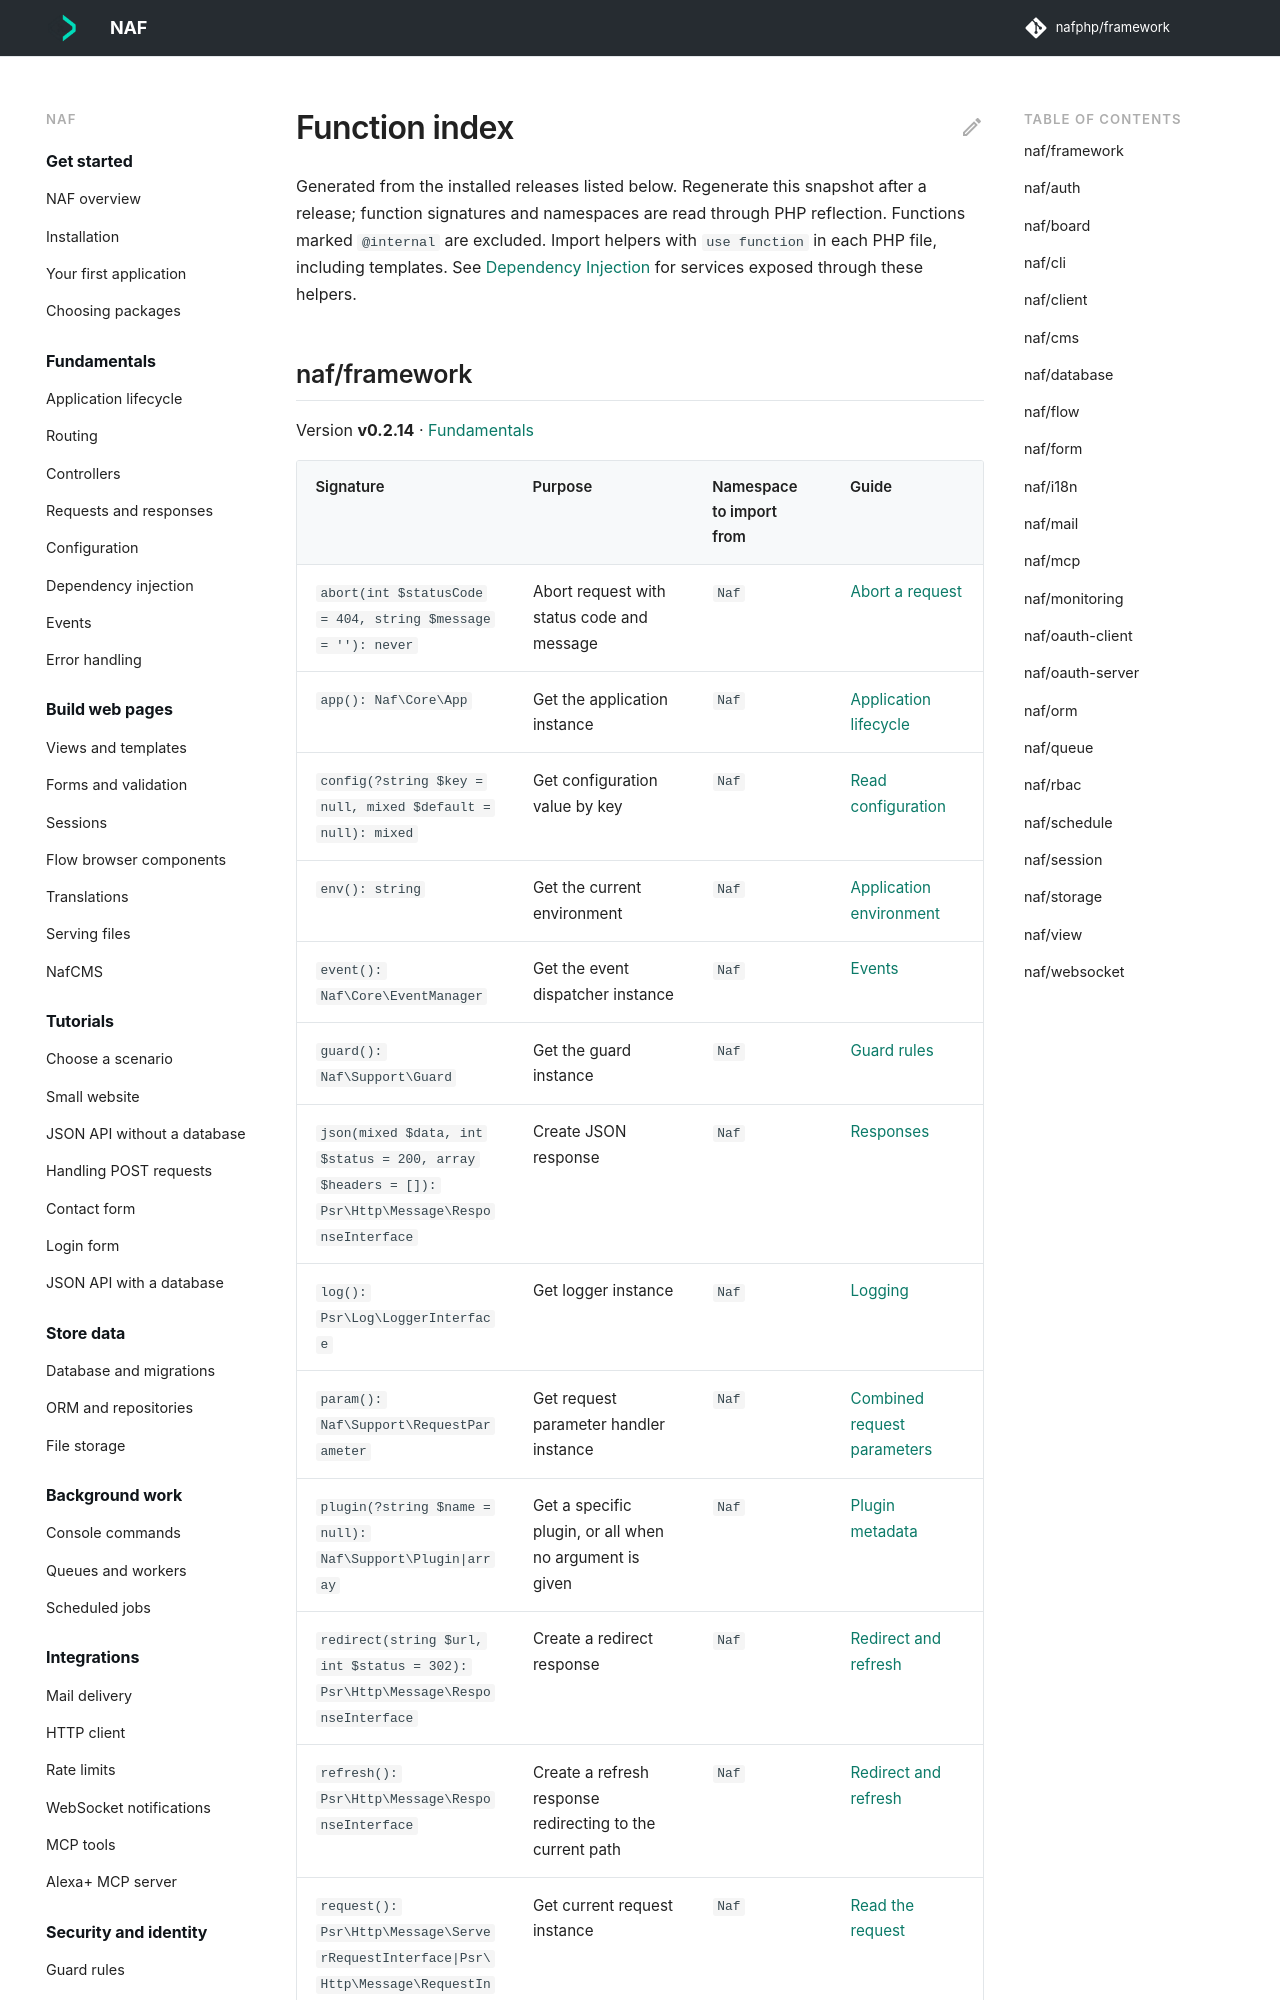

repository: nafphp/docs · page: function-index/index.html · generator: mkdocs

---
title: Function index
---

# Function index

Generated from the installed releases listed below. Regenerate this snapshot after a
release; function signatures and namespaces are read through PHP reflection.
Functions marked `@internal` are excluded. Import helpers with `use function` in each
PHP file, including templates. See [Dependency Injection](dependency-injection.md)
for services exposed through these helpers.

<div class="function-reference" markdown="1">
